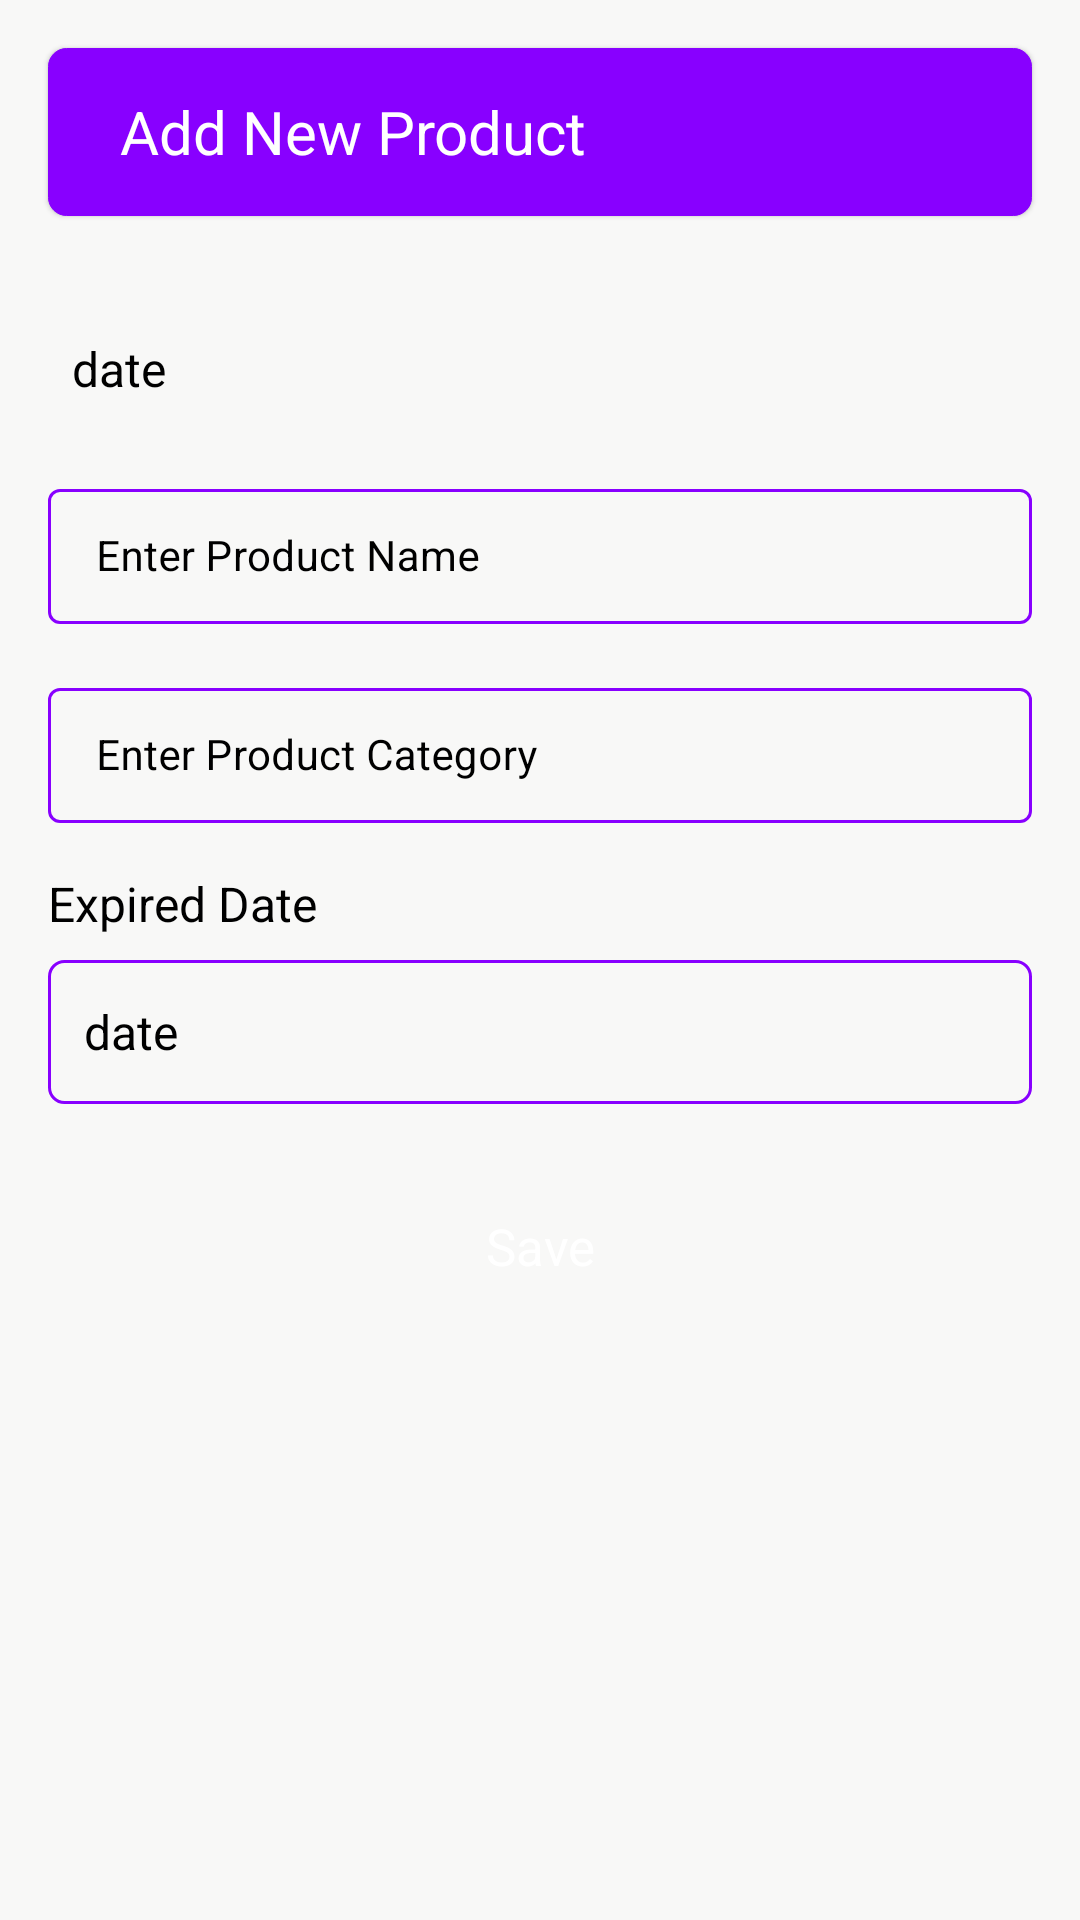

This screen was rendered from an Android layout file. Write that file and the resources it references.
<!-- AndroidManifest.xml: application theme Theme.ExpiryDateTracker -->
<!-- res/layout/activity_product_details.xml -->
<?xml version="1.0" encoding="utf-8"?>
<RelativeLayout xmlns:android="http://schemas.android.com/apk/res/android"
    xmlns:app="http://schemas.android.com/apk/res-auto"
    xmlns:tools="http://schemas.android.com/tools"
    android:layout_width="match_parent"
    android:layout_height="match_parent"
    tools:context=".views.product.ProductDetailsActivity">

    <Toolbar
        android:id="@+id/toolBar"
        android:layout_width="match_parent"
        android:layout_height="wrap_content"
        android:layout_margin="16dp"
        android:padding="0dp"
        android:elevation="1dp"
        android:background="@drawable/toolbar">

        <LinearLayout
            android:gravity="center"
            android:paddingHorizontal="8dp"
            android:layout_width="match_parent"
            android:layout_height="wrap_content">

            <TextView
                android:layout_width="match_parent"
                android:layout_height="wrap_content"
                android:layout_weight="1"
                android:textColor="@color/white"
                android:textSize="20sp"
                android:text="@string/add_new_product"/>

        </LinearLayout>
    </Toolbar>

    <ScrollView
        android:layout_below="@id/toolBar"
        android:layout_width="match_parent"
        android:layout_height="match_parent">
        <LinearLayout
            android:layout_margin="8dp"
            android:layout_width="match_parent"
            android:layout_height="wrap_content"
            android:gravity="center"
            android:orientation="vertical">

            <TextView
                android:id="@+id/code"
                android:layout_width="match_parent"
                android:layout_height="wrap_content"
                android:textColor="@color/txtColor1"
                android:textSize="16sp"
                android:layout_margin="16sp"
                android:layout_weight="1"
                android:text="date"/>

            <com.google.android.material.textfield.TextInputLayout
                android:layout_width="match_parent"
                android:layout_height="wrap_content"
                android:hint="@string/enter_product_name"
                android:textColorHint="@color/txtColor1"
                app:hintTextColor="@color/txtColor1"
                app:boxStrokeWidth="1dp"
                android:layout_margin="8dp"
                app:boxStrokeColor="@color/inputBoxColor"
                style="@style/Widget.MaterialComponents.TextInputLayout.OutlinedBox.Dense">

                <com.google.android.material.textfield.TextInputEditText
                    android:id="@+id/name"
                    android:layout_width="match_parent"
                    android:textSize="14sp"
                    android:inputType="textPersonName"
                    android:textColor="@color/txtColor1"
                    android:layout_height="wrap_content"/>

            </com.google.android.material.textfield.TextInputLayout>

            <com.google.android.material.textfield.TextInputLayout
                android:layout_width="match_parent"
                android:layout_height="wrap_content"
                android:hint="@string/enter_product_category"
                android:textColorHint="@color/txtColor1"
                app:hintTextColor="@color/txtColor1"
                app:boxStrokeWidth="1dp"
                android:layout_margin="8dp"
                app:boxStrokeColor="@color/inputBoxColor"
                style="@style/Widget.MaterialComponents.TextInputLayout.OutlinedBox.Dense">

                <com.google.android.material.textfield.TextInputEditText
                    android:id="@+id/category"
                    android:layout_width="match_parent"
                    android:textSize="14sp"
                    android:inputType="textPersonName"
                    android:textColor="@color/txtColor1"
                    android:layout_height="wrap_content"/>

            </com.google.android.material.textfield.TextInputLayout>

            <TextView
                android:layout_width="match_parent"
                android:layout_height="wrap_content"
                android:textColor="@color/txtColor1"
                android:textSize="16sp"
                android:layout_marginTop="8dp"
                android:paddingHorizontal="8dp"
                android:layout_weight="1"
                android:text="@string/expired_data"/>

            <LinearLayout
                android:id="@+id/getDate"
                android:gravity="center"
                android:layout_margin="8dp"
                android:padding="4dp"
                android:background="@drawable/box_shape"
                android:layout_width="match_parent"
                android:layout_height="wrap_content">

                <TextView
                    android:id="@+id/date"
                    android:layout_width="match_parent"
                    android:layout_height="wrap_content"
                    android:textColor="@color/txtColor1"
                    android:textSize="16sp"
                    android:layout_marginHorizontal="8dp"
                    android:layout_weight="1"
                    android:text="date"/>

                <ImageView
                    android:layout_width="40dp"
                    android:layout_height="40dp"
                    android:src="@drawable/calendar"
                    android:padding="8dp"
                    app:tint="@color/txtColor1" />

            </LinearLayout>

            <TextView
                android:id="@+id/btnSubmit"
                style="@style/btnStyleHome"
                android:layout_width="wrap_content"
                android:layout_height="wrap_content"
                android:layout_centerHorizontal="true"
                android:layout_margin="16dp"
                android:background="@drawable/btn_app3"
                android:text="@string/save"
                android:textColor="@color/txtColor2"
                android:textSize="17dp" />

        </LinearLayout>
    </ScrollView>

</RelativeLayout>
<!-- resources referenced by this layout -->
<resources>
  <color name="inputBoxColor" tools:override="true">#8800FF</color>
  <color name="txtColor1">#FF000000</color>
  <color name="txtColor2">#FFFFFFFF</color>
  <color name="white">#FFFFFFFF</color>
  <!-- drawable box_shape (drawable) -->
  <?xml version="1.0" encoding="utf-8"?>
  
  <shape xmlns:android="http://schemas.android.com/apk/res/android"
      android:shape="rectangle">
  
      <stroke android:color="@color/inputBoxColor"
          android:width="1dp"/>
  
      <corners android:radius="5dp"/>
  
  </shape>
  <!-- drawable toolbar (drawable) -->
  <?xml version="1.0" encoding="utf-8"?>
  <shape xmlns:android="http://schemas.android.com/apk/res/android"
      android:shape="rectangle">
  
      <stroke android:color="@color/toolBarColor"
          android:width=".3dp"/>
  
      <solid android:color="@color/toolBarColor"/>
  
      <corners android:radius="6dp"/>
  
  </shape>
  <string name="add_new_product">Add New Product</string>
  <string name="enter_product_category">Enter Product Category</string>
  <string name="enter_product_name">Enter Product Name</string>
  <string name="expired_data">Expired Date</string>
  <string name="save">Save</string>
  <style name="btnStyleHome">
          <item name="android:background">@drawable/btn_app</item>
          <item name="android:textColor">@color/txtColor2</item>
          <item name="android:drawableTint" tools:ignore="NewApi">@color/white</item>
          <item name="android:clickable">true</item>
          <item name="android:paddingHorizontal" tools:ignore="NewApi">24dp</item>
          <item name="android:paddingVertical" tools:ignore="NewApi">12dp</item>
          <item name="android:drawablePadding">8dp</item>
          <item name="android:textAlignment">center</item>
      </style>
  <style name="Theme.ExpiryDateTracker" parent="Theme.MaterialComponents.DayNight.NoActionBar.Bridge">
          
          <item name="colorPrimary">@color/purple_500</item>
          <item name="colorOnSurface">@color/purple_500</item>
          <item name="colorPrimaryVariant">@color/purple_700</item>
          <item name="colorOnPrimary">@color/white</item>
          
          <item name="colorSecondary">@color/teal_200</item>
          <item name="colorSecondaryVariant">@color/teal_700</item>
          <item name="colorOnSecondary">@color/black</item>
          
          <item name="android:statusBarColor" tools:targetApi="l">@color/statusBarColor</item>
          
          <item name="android:windowLightStatusBar" tools:ignore="NewApi">true</item>
          <item name="android:windowBackground">@color/background</item>
          <item name="fontFamily">@font/app_font</item>
      </style>
  <color name="toolBarColor">#8800FF</color>
  <color name="purple_500">#ff5656</color>
  <color name="purple_700">#ff5656</color>
  <color name="teal_200">#ff5656</color>
  <color name="teal_700">#ff5656</color>
  <color name="black">#FF000000</color>
  <color name="statusBarColor">#F8F8F7</color>
  <color name="background">#F8F8F7</color>
</resources>
